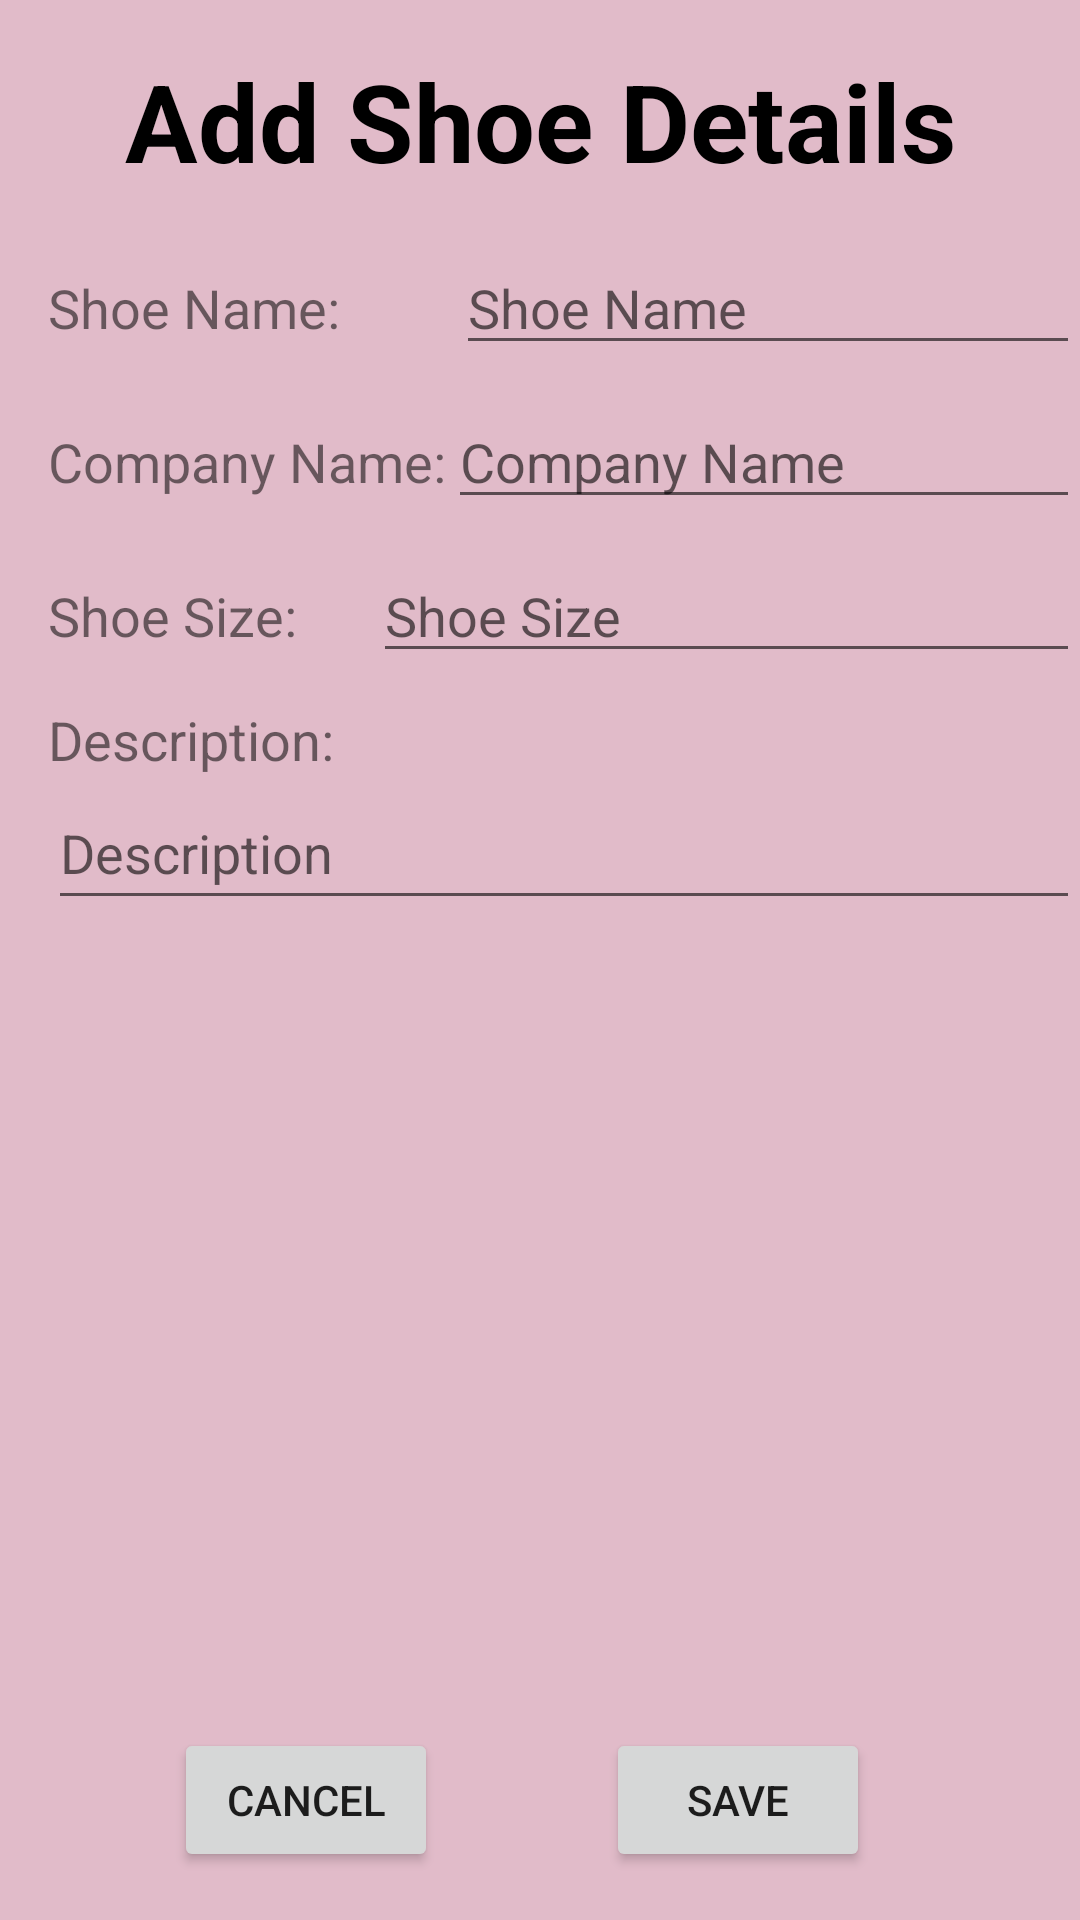

This screen was rendered from an Android layout file. Write that file and the resources it references.
<!-- AndroidManifest.xml: application theme Theme.MyApplicationSHOES -->
<!-- res/layout/fragment_shoe_detail.xml -->
<?xml version="1.0" encoding="utf-8"?>
<layout xmlns:android="http://schemas.android.com/apk/res/android"
    xmlns:app="http://schemas.android.com/apk/res-auto"
    xmlns:tools="http://schemas.android.com/tools"

    tools:context=".screens.shoedetail.ShoeDetailFragment">
    <data>
        <variable
            name="shoeListingsViewModel"
            type="com.example.myapplicationshoes.screens.shoelisting.ShoeListingViewModel" />
        <variable
            name="shoe"
            type="com.example.myapplicationshoes.models.Shoe" />
    </data>


    <androidx.constraintlayout.widget.ConstraintLayout
        android:layout_width="match_parent"
        android:layout_height="match_parent"
        android:background="#E1BBC9">


        <TextView
            android:id="@+id/shoe_details_header"
            android:layout_width="match_parent"
            android:layout_height="wrap_content"
            android:layout_marginTop="16dp"
            android:text="@string/shoe_details_header"
            android:textAlignment="center"
            android:textColor="@color/black"
            android:textSize="36sp"
            android:textStyle="bold"
            app:layout_constraintEnd_toEndOf="parent"
            app:layout_constraintHorizontal_bias="0.0"
            app:layout_constraintStart_toStartOf="parent"
            app:layout_constraintTop_toTopOf="parent" />

        <LinearLayout
            android:id="@+id/linear_layout"
            android:layout_width="match_parent"
            android:layout_height="0dp"
            android:layout_marginStart="16dp"
            android:layout_marginTop="16dp"
            android:layout_marginBottom="80dp"
            android:orientation="vertical"
            app:layout_constraintBottom_toBottomOf="parent"
            app:layout_constraintEnd_toEndOf="parent"
            app:layout_constraintEnd_toStartOf="parent"
            app:layout_constraintStart_toStartOf="parent"
            app:layout_constraintTop_toBottomOf="@+id/shoe_details_header">

            <LinearLayout
                android:layout_width="match_parent"
                android:layout_height="wrap_content"
                android:layout_marginBottom="10dp"
                android:orientation="horizontal">

                <TextView
                    android:id="@+id/shoe_name_textview"
                    android:layout_width="154dp"
                    android:layout_height="wrap_content"
                    android:layout_weight="1"
                    android:text="@string/shoe_name"
                    android:textSize="18sp" />

                <EditText
                    android:id="@+id/shoe_name_edittext"
                    android:layout_width="226dp"
                    android:layout_height="wrap_content"
                    android:layout_weight="1"
                    android:ems="10"
                    android:hint="@string/shoe_name_hint"
                    android:importantForAutofill="no"
                    android:inputType="textPersonName"
                    tools:ignore="TouchTargetSizeCheck" />
            </LinearLayout>

            <LinearLayout
                android:layout_width="match_parent"
                android:layout_height="wrap_content"
                android:layout_marginBottom="10dp"
                android:orientation="horizontal">

                <TextView
                    android:layout_width="wrap_content"
                    android:layout_height="wrap_content"
                    android:layout_weight="1"
                    android:text="@string/company_name"
                    android:textSize="18sp" />

                <EditText
                    android:id="@+id/company_name"
                    android:layout_width="wrap_content"
                    android:layout_height="wrap_content"
                    android:layout_weight="1"
                    android:ems="10"
                    android:inputType="text"
                    android:hint="@string/company_name_hint"
                    android:importantForAutofill="no"
                    tools:ignore="TouchTargetSizeCheck" />

            </LinearLayout>

            <LinearLayout
                android:layout_width="match_parent"
                android:layout_height="wrap_content"
                android:layout_marginBottom="10dp"
                android:orientation="horizontal">

                <TextView
                    android:layout_width="wrap_content"
                    android:layout_height="wrap_content"
                    android:layout_weight="1"
                    android:text="@string/shoe_size"
                    android:textSize="18sp" />

                <EditText
                    android:id="@+id/shoeSizeEditText"
                    android:layout_width="wrap_content"
                    android:layout_height="wrap_content"
                    android:layout_weight="1"
                    android:ems="10"
                    android:hint="@string/shoe_size_hint"
                    android:importantForAutofill="no"
                    android:inputType="numberDecimal"
                    tools:ignore="TouchTargetSizeCheck" />
            </LinearLayout>

            <LinearLayout
                android:layout_width="match_parent"
                android:layout_height="wrap_content"
                android:orientation="vertical">

                <TextView
                    android:layout_width="match_parent"
                    android:layout_height="wrap_content"
                    android:text="@string/description"
                    android:textSize="18sp" />

                <EditText
                    android:id="@+id/editTextDescription"
                    android:layout_width="match_parent"
                    android:layout_height="wrap_content"
                    android:ems="10"
                    android:hint="@string/description_hint"
                    android:importantForAutofill="no"
                    android:inputType="textMultiLine|text"
                    android:minHeight="48dp" />
            </LinearLayout>


        </LinearLayout>


        <Button
            android:id="@+id/cancelButton"
            style="@style/Widget.AppCompat.Button"
            android:layout_width="wrap_content"
            android:layout_height="wrap_content"
            android:layout_marginStart="126dp"
            android:layout_marginTop="16dp"
            android:layout_marginEnd="28dp"
            android:layout_marginBottom="16dp"
            android:text="@string/cancel"
            app:layout_constraintBottom_toBottomOf="parent"
            app:layout_constraintEnd_toStartOf="@+id/saveButton"
            app:layout_constraintStart_toStartOf="parent"
            app:layout_constraintTop_toBottomOf="@+id/linear_layout"
            app:layout_constraintVertical_bias="0.0" />

        <Button
            android:id="@+id/saveButton"
            style="@style/Widget.AppCompat.Button"
            android:layout_width="wrap_content"
            android:layout_height="wrap_content"
            android:layout_marginStart="28dp"
            android:layout_marginTop="16dp"
            android:layout_marginEnd="138dp"
            android:layout_marginBottom="16dp"
            android:text="@string/save"
            app:layout_constraintBottom_toBottomOf="parent"
            app:layout_constraintEnd_toEndOf="parent"
            app:layout_constraintStart_toEndOf="@+id/cancelButton"
            app:layout_constraintTop_toBottomOf="@+id/linear_layout" />

    </androidx.constraintlayout.widget.ConstraintLayout>


</layout>
<!-- resources referenced by this layout -->
<resources>
  <string name="cancel">Cancel</string>
  <string name="company_name">Company Name:</string>
  <string name="company_name_hint">Company Name</string>
  <string name="description">Description:</string>
  <string name="description_hint">Description</string>
  <string name="save">Save</string>
  <string name="shoe_details_header">Add Shoe Details</string>
  <string name="shoe_name">Shoe Name:</string>
  <string name="shoe_name_hint">Shoe Name</string>
  <string name="shoe_size">Shoe Size:</string>
  <string name="shoe_size_hint">Shoe Size</string>
  <style name="Theme.MyApplicationSHOES" parent="Theme.AppCompat.Light.DarkActionBar">
          
          <item name="colorPrimary">@color/purple_500</item>
          <item name="colorPrimaryVariant">@color/purple_700</item>
          <item name="colorOnPrimary">@color/white</item>
          
          <item name="colorSecondary">@color/teal_200</item>
          <item name="colorSecondaryVariant">@color/teal_700</item>
          <item name="colorOnSecondary">@color/black</item>
          
          <item name="android:statusBarColor" tools:targetApi="l">?attr/colorPrimaryVariant</item>
          
      </style>
  <!-- not gathered from this repository: default colours our renderer supplied (Android Studio template values) -->
  <color name="purple_500">#FF6200EE</color>
  <color name="purple_700">#FF3700B3</color>
  <color name="teal_200">#FF03DAC5</color>
  <color name="teal_700">#FF018786</color>
  <color name="black">#FF000000</color>
  <color name="white">#FFFFFFFF</color>
</resources>
